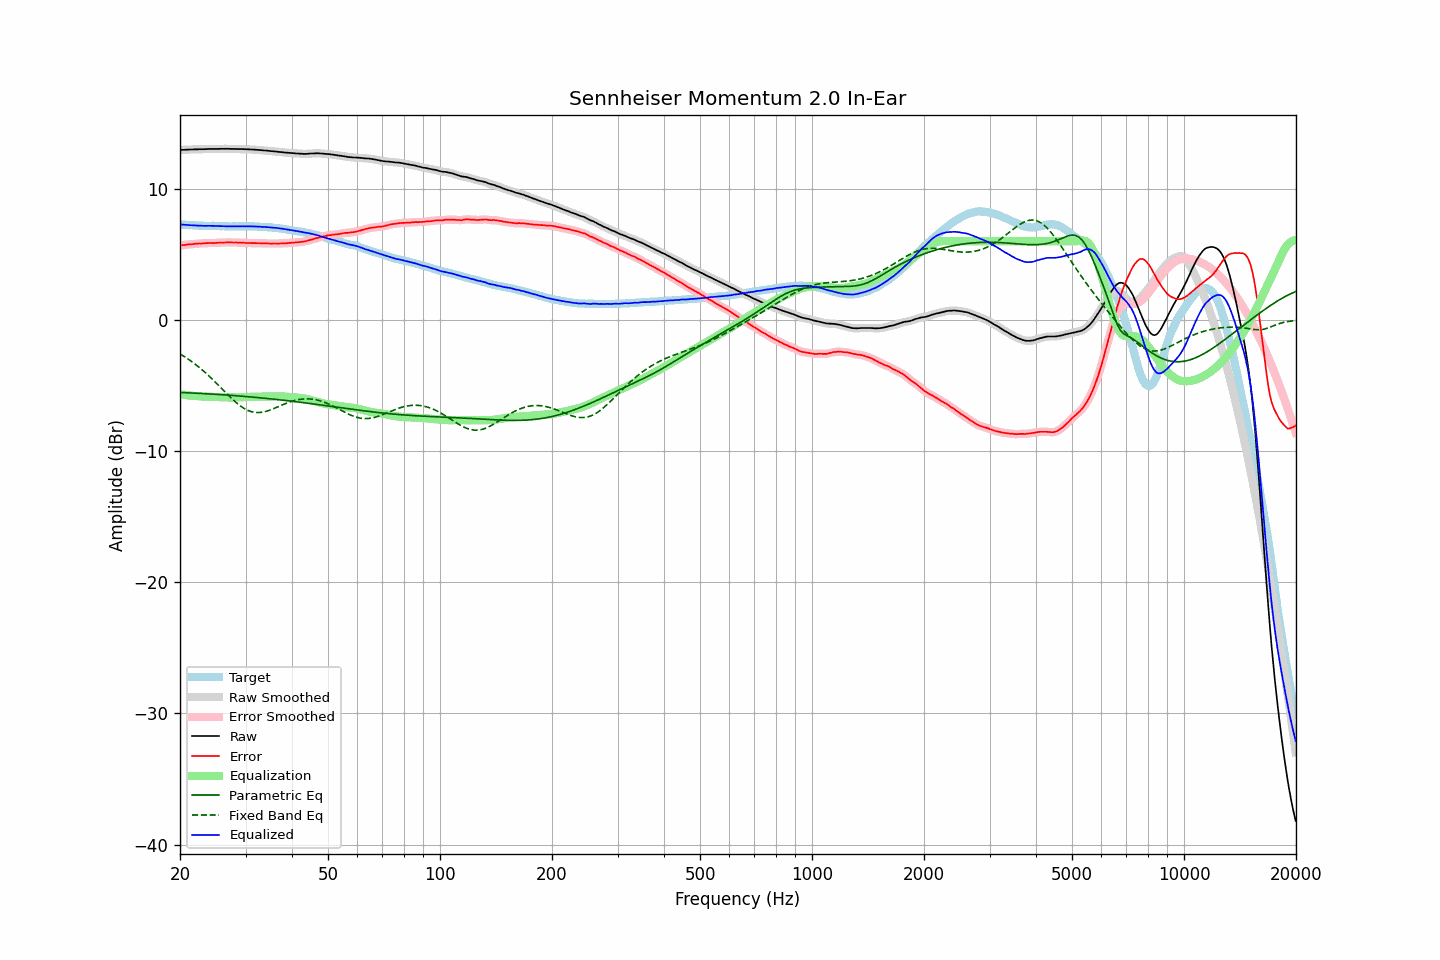

Values plotted in this chart, from the file beside it:
frequency, raw, error, smoothed, error_smoothed, equalization, parametric_eq, fixed_band_eq, equalized_raw, equalized_smoothed, target
20.00, 12.96, 5.67, 12.96, 5.67, -5.67, -5.53, -2.59, 7.29, 7.29, 7.29
20.20, 12.97, 5.70, 12.96, 5.69, -5.69, -5.53, -2.67, 7.28, 7.28, 7.27
20.40, 12.97, 5.71, 12.97, 5.71, -5.71, -5.54, -2.74, 7.26, 7.26, 7.26
20.61, 12.98, 5.72, 12.97, 5.72, -5.72, -5.54, -2.82, 7.25, 7.25, 7.26
20.81, 12.98, 5.74, 12.98, 5.74, -5.74, -5.55, -2.90, 7.24, 7.24, 7.24
21.02, 12.99, 5.76, 12.98, 5.75, -5.75, -5.55, -2.98, 7.24, 7.23, 7.23
21.23, 12.99, 5.77, 12.99, 5.76, -5.76, -5.56, -3.06, 7.22, 7.22, 7.22
21.44, 13.00, 5.77, 12.99, 5.77, -5.78, -5.57, -3.15, 7.22, 7.22, 7.23
21.66, 13.00, 5.78, 13.00, 5.78, -5.79, -5.57, -3.24, 7.21, 7.21, 7.22
21.87, 13.01, 5.80, 13.00, 5.79, -5.80, -5.58, -3.33, 7.21, 7.21, 7.21
22.09, 13.01, 5.81, 13.01, 5.81, -5.80, -5.58, -3.42, 7.20, 7.20, 7.20
22.31, 13.01, 5.81, 13.01, 5.82, -5.81, -5.59, -3.52, 7.19, 7.20, 7.20
22.54, 13.02, 5.83, 13.01, 5.82, -5.82, -5.60, -3.62, 7.19, 7.19, 7.18
22.76, 13.02, 5.82, 13.01, 5.83, -5.83, -5.60, -3.72, 7.19, 7.18, 7.19
22.99, 13.02, 5.83, 13.02, 5.84, -5.84, -5.61, -3.83, 7.18, 7.18, 7.18
23.22, 13.02, 5.84, 13.02, 5.84, -5.84, -5.62, -3.93, 7.17, 7.17, 7.17
23.45, 13.03, 5.85, 13.02, 5.85, -5.85, -5.62, -4.04, 7.18, 7.17, 7.17
23.69, 13.03, 5.86, 13.03, 5.86, -5.85, -5.63, -4.15, 7.17, 7.18, 7.17
23.92, 13.04, 5.87, 13.03, 5.86, -5.86, -5.64, -4.27, 7.18, 7.18, 7.17
24.16, 13.04, 5.87, 13.04, 5.86, -5.86, -5.65, -4.38, 7.18, 7.17, 7.17
24.40, 13.04, 5.86, 13.04, 5.86, -5.87, -5.65, -4.50, 7.17, 7.17, 7.18
24.65, 13.04, 5.86, 13.04, 5.86, -5.87, -5.66, -4.62, 7.17, 7.17, 7.18
24.89, 13.04, 5.87, 13.04, 5.87, -5.87, -5.67, -4.74, 7.16, 7.16, 7.17
25.14, 13.04, 5.88, 13.04, 5.88, -5.88, -5.68, -4.86, 7.16, 7.16, 7.16
25.39, 13.04, 5.88, 13.04, 5.89, -5.88, -5.68, -4.99, 7.15, 7.16, 7.15
25.65, 13.05, 5.90, 13.04, 5.90, -5.89, -5.69, -5.11, 7.16, 7.15, 7.14
25.91, 13.05, 5.90, 13.05, 5.90, -5.90, -5.70, -5.23, 7.15, 7.15, 7.14
26.16, 13.05, 5.89, 13.05, 5.90, -5.90, -5.71, -5.36, 7.14, 7.14, 7.15
26.43, 13.05, 5.91, 13.05, 5.90, -5.91, -5.72, -5.48, 7.14, 7.14, 7.14
26.69, 13.05, 5.91, 13.05, 5.91, -5.91, -5.73, -5.61, 7.14, 7.14, 7.14
26.96, 13.05, 5.91, 13.05, 5.91, -5.91, -5.73, -5.73, 7.14, 7.14, 7.14
27.23, 13.05, 5.92, 13.04, 5.91, -5.91, -5.74, -5.85, 7.14, 7.13, 7.13
27.50, 13.04, 5.91, 13.04, 5.91, -5.91, -5.75, -5.97, 7.13, 7.13, 7.13
27.77, 13.04, 5.90, 13.04, 5.91, -5.91, -5.76, -6.08, 7.13, 7.13, 7.13
28.05, 13.04, 5.90, 13.03, 5.90, -5.91, -5.77, -6.20, 7.13, 7.13, 7.13
28.33, 13.04, 5.91, 13.03, 5.90, -5.90, -5.78, -6.30, 7.13, 7.13, 7.13
28.62, 13.03, 5.90, 13.03, 5.90, -5.90, -5.79, -6.41, 7.13, 7.13, 7.13
28.90, 13.03, 5.89, 13.03, 5.89, -5.89, -5.80, -6.50, 7.13, 7.13, 7.14
29.19, 13.03, 5.89, 13.02, 5.89, -5.89, -5.81, -6.59, 7.14, 7.14, 7.14
29.48, 13.03, 5.89, 13.02, 5.89, -5.88, -5.82, -6.68, 7.14, 7.14, 7.13
29.78, 13.02, 5.88, 13.02, 5.88, -5.88, -5.83, -6.75, 7.14, 7.14, 7.13
30.08, 13.02, 5.87, 13.01, 5.87, -5.87, -5.84, -6.82, 7.14, 7.14, 7.15
30.38, 13.01, 5.87, 13.01, 5.87, -5.87, -5.85, -6.88, 7.14, 7.14, 7.14
30.68, 13.01, 5.87, 13.00, 5.86, -5.87, -5.86, -6.93, 7.14, 7.14, 7.14
30.99, 13.00, 5.86, 13.00, 5.86, -5.86, -5.87, -6.98, 7.13, 7.13, 7.13
31.30, 12.99, 5.85, 12.99, 5.86, -5.86, -5.88, -7.01, 7.13, 7.13, 7.13
31.61, 12.99, 5.86, 12.98, 5.85, -5.86, -5.89, -7.04, 7.13, 7.13, 7.13
31.93, 12.98, 5.86, 12.98, 5.85, -5.85, -5.90, -7.05, 7.12, 7.12, 7.12
32.24, 12.97, 5.85, 12.97, 5.85, -5.85, -5.91, -7.06, 7.12, 7.12, 7.12
32.57, 12.96, 5.85, 12.96, 5.85, -5.85, -5.93, -7.06, 7.11, 7.11, 7.10
32.89, 12.95, 5.85, 12.95, 5.84, -5.84, -5.94, -7.05, 7.10, 7.10, 7.10
33.22, 12.94, 5.84, 12.94, 5.84, -5.84, -5.95, -7.04, 7.10, 7.10, 7.10
33.55, 12.93, 5.83, 12.93, 5.83, -5.84, -5.96, -7.01, 7.09, 7.09, 7.10
33.89, 12.92, 5.83, 12.92, 5.83, -5.83, -5.97, -6.98, 7.08, 7.08, 7.08
34.23, 12.91, 5.84, 12.91, 5.83, -5.83, -5.99, -6.95, 7.08, 7.08, 7.07
34.57, 12.90, 5.83, 12.89, 5.83, -5.83, -6.00, -6.91, 7.07, 7.07, 7.07
34.92, 12.88, 5.82, 12.88, 5.82, -5.82, -6.01, -6.87, 7.05, 7.05, 7.05
35.27, 12.87, 5.81, 12.87, 5.82, -5.82, -6.02, -6.82, 7.04, 7.04, 7.06
35.62, 12.86, 5.83, 12.86, 5.82, -5.82, -6.04, -6.77, 7.03, 7.03, 7.03
35.97, 12.85, 5.82, 12.85, 5.82, -5.82, -6.05, -6.72, 7.02, 7.02, 7.02
... 635 more rows
